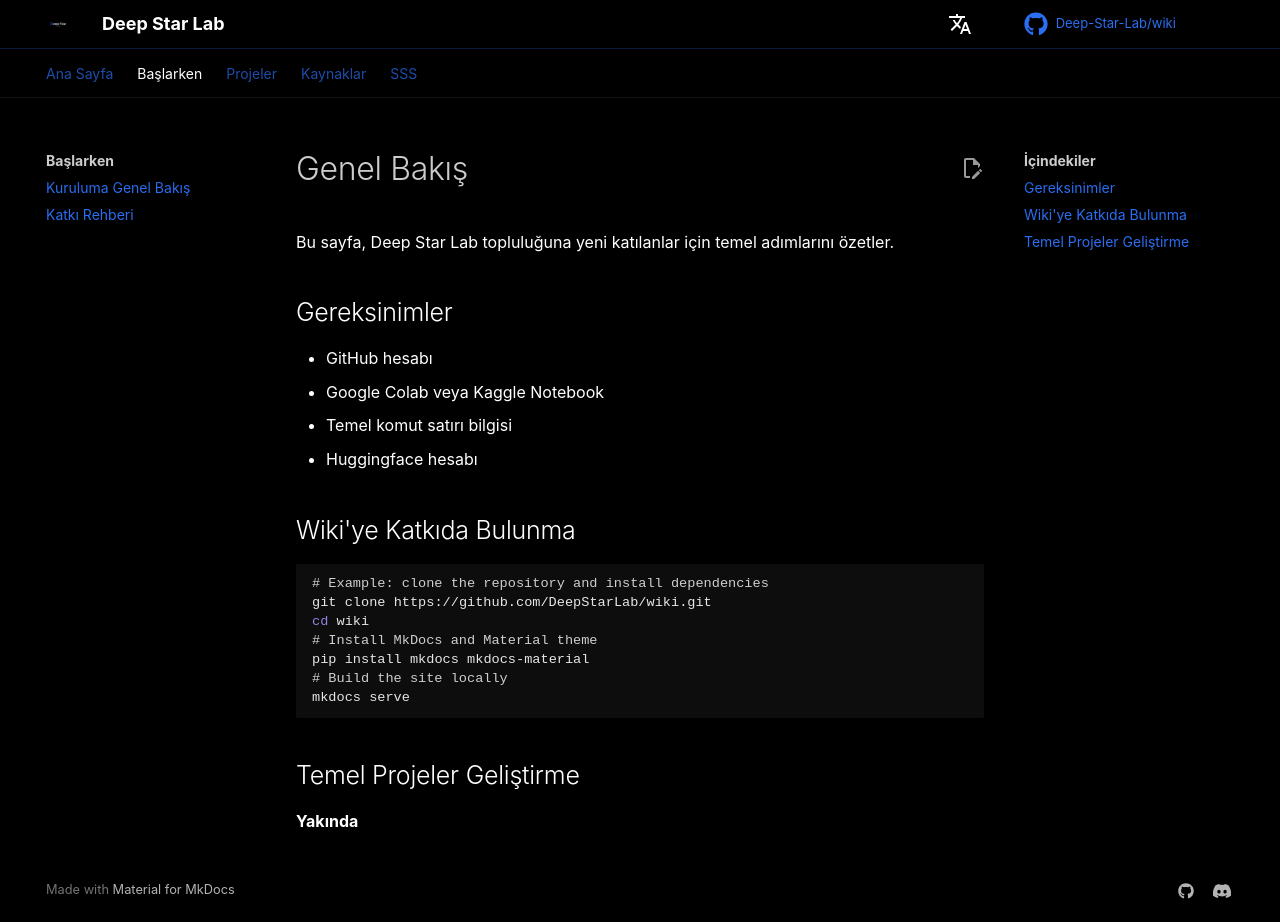

repository: Deep-Star-Lab/wiki · page: getting-started/overview/index.html · generator: mkdocs

# Genel Bakış

Bu sayfa, Deep Star Lab topluluğuna yeni katılanlar için temel adımlarını özetler.

## Gereksinimler

- GitHub hesabı
- Google Colab veya Kaggle Notebook
- Temel komut satırı bilgisi
- Huggingface hesabı

## Wiki'ye Katkıda Bulunma

```bash
# Example: clone the repository and install dependencies
git clone https://github.com/DeepStarLab/wiki.git
cd wiki
# Install MkDocs and Material theme
pip install mkdocs mkdocs-material
# Build the site locally
mkdocs serve
```

## Temel Projeler Geliştirme

**Yakında**
